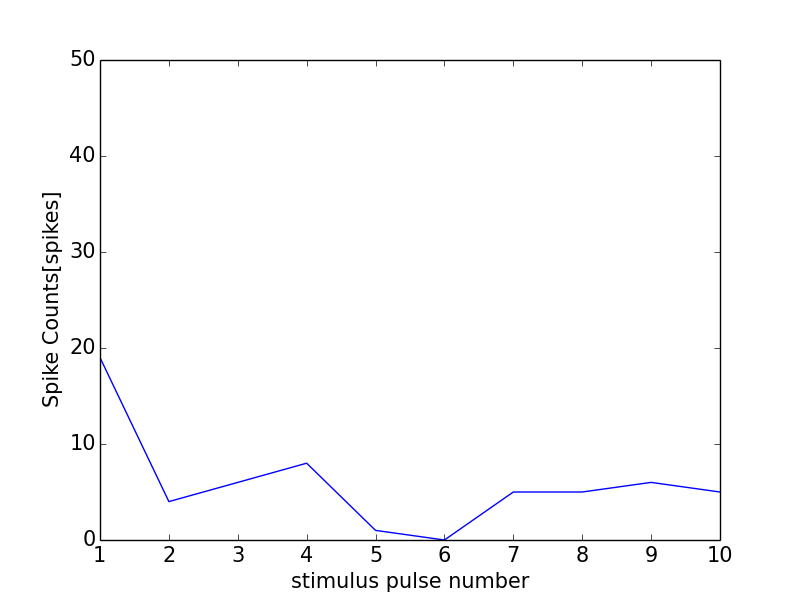

Data behind this chart, as committed beside it:
0, 0.0
0, 0
1, 19
2, 4
3, 6
4, 8
5, 1
6, 0
7, 5
8, 5
9, 6
10, 5
11, 0
